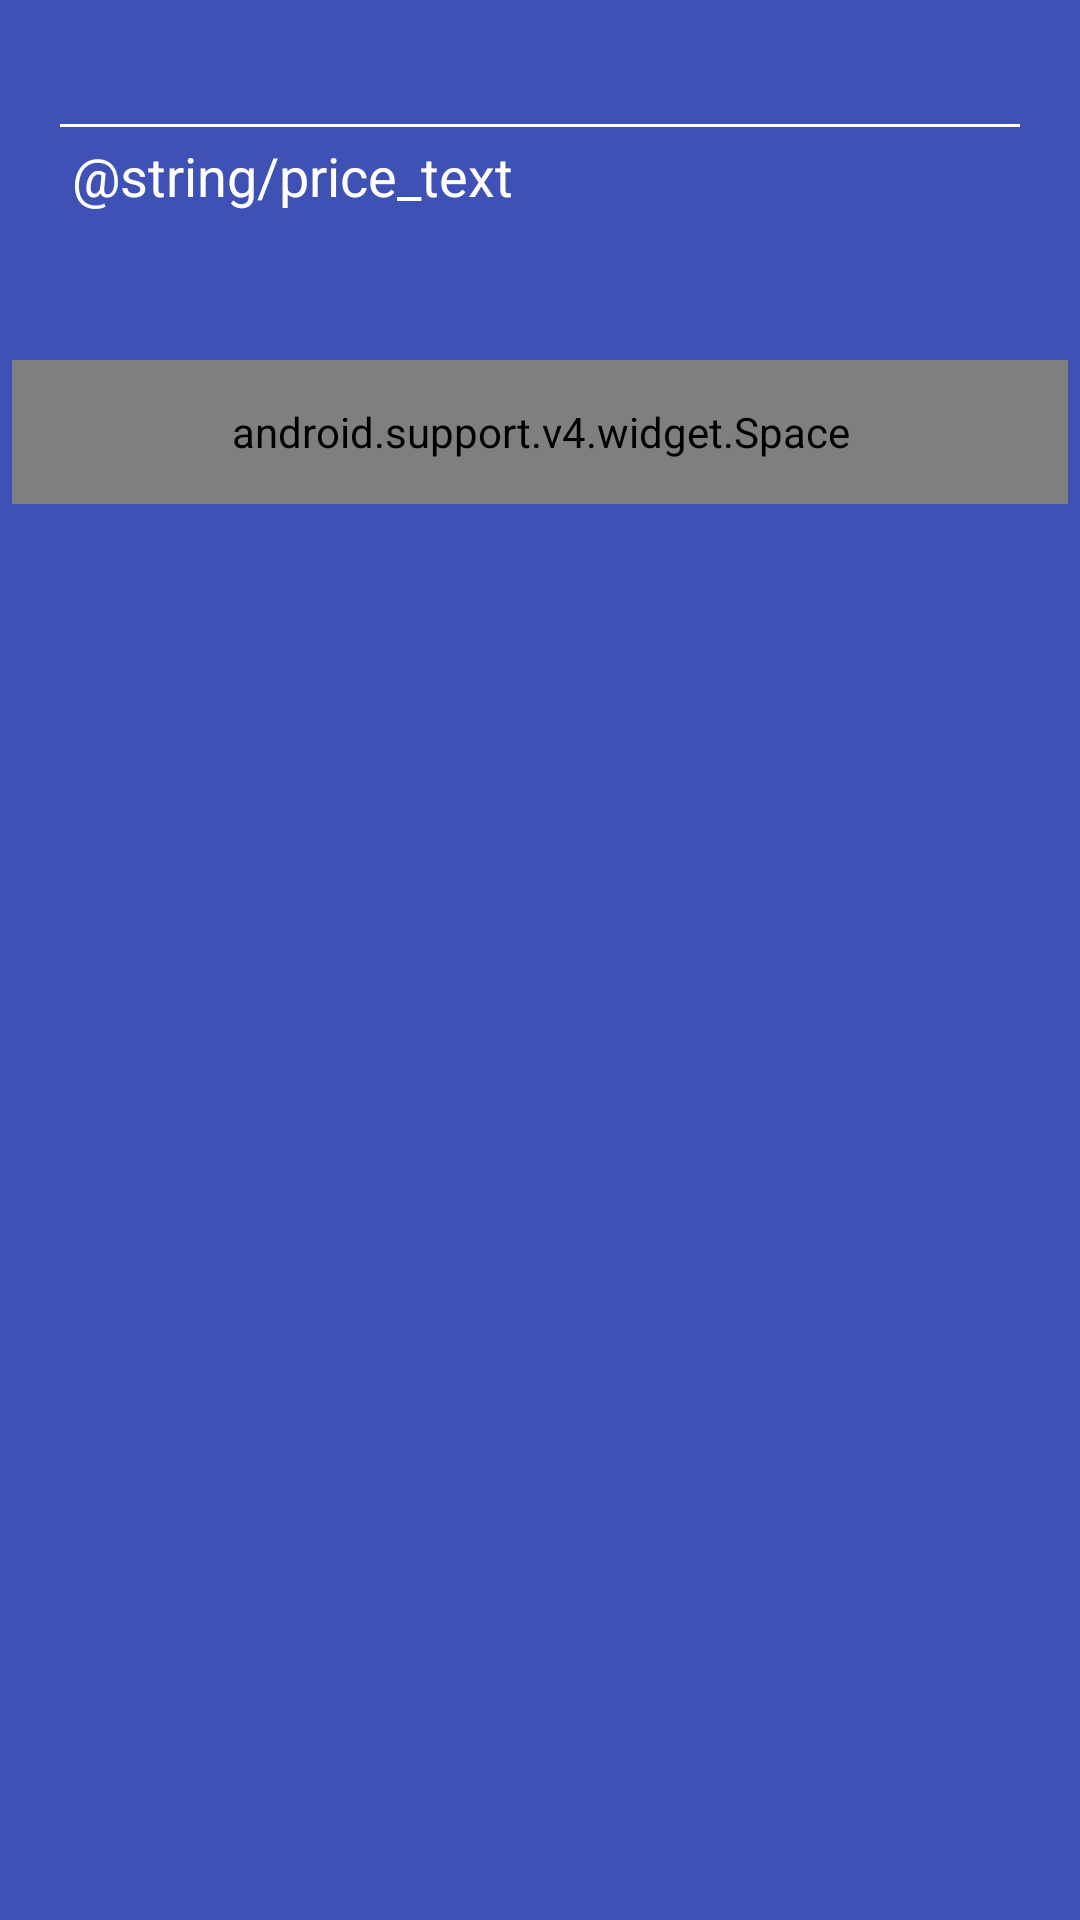

Android layout source for this screen:
<!-- AndroidManifest.xml: application theme AppTheme -->
<!-- res/layout/detail_layout.xml -->
<RelativeLayout android:layout_width="match_parent"
    android:layout_height="0dp"
    xmlns:tools="http://schemas.android.com/tools"
    android:layout_weight="1"
    android:padding="4dp"
    android:background="@color/colorPrimary"
    xmlns:android="http://schemas.android.com/apk/res/android">

    <TextView
        android:id="@+id/company_name"
        android:layout_width="wrap_content"
        android:layout_height="wrap_content"
        tools:text="Company Name"
        android:layout_marginStart="@dimen/activity_horizontal_margin"
        android:textColor="@android:color/white"
        android:padding="4dp"
        android:textAppearance="?android:textAppearanceLarge"/>

    <View
        android:id="@+id/divider"
        android:layout_below="@+id/company_name"
        android:layout_width="match_parent"
        android:layout_height="@dimen/divider_height"
        android:background="@android:color/white"
        android:layout_marginStart="@dimen/activity_horizontal_margin"
        android:layout_marginEnd="@dimen/activity_horizontal_margin" />


    <TextView
        android:id="@+id/price_heading"
        android:layout_width="wrap_content"
        android:layout_height="wrap_content"
        android:textColor="@android:color/white"
        android:text="@string/price_text"
        android:layout_marginStart="@dimen/activity_horizontal_margin"
        android:layout_below="@+id/divider"
        android:padding="4dp"
        android:textAppearance="?android:textAppearanceMedium"/>

    <TextView
        android:id="@+id/price"
        android:layout_width="wrap_content"
        android:layout_height="wrap_content"
        tools:text="100"
        android:layout_marginStart="@dimen/activity_horizontal_margin"
        android:textColor="@android:color/white"
        android:layout_below="@+id/price_heading"
        android:textSize="@dimen/price_textSize"/>

    <android.support.v4.widget.Space
        android:id="@+id/space_view"
        android:layout_width="match_parent"
        android:layout_height="@dimen/empty_view_height"
        android:layout_below="@+id/price"/>

</RelativeLayout>
<!-- resources referenced by this layout -->
<resources>
  <color name="colorPrimary">#3F51B5</color>
  <dimen name="activity_horizontal_margin">16dp</dimen>
  <dimen name="divider_height">1dp</dimen>
  <dimen name="empty_view_height">48dp</dimen>
  <dimen name="price_textSize">34sp</dimen>
  <style name="AppTheme" parent="Theme.AppCompat.Light.DarkActionBar">
          <item name="colorPrimary">@color/colorPrimary</item>
          <item name="colorPrimaryDark">@color/colorPrimaryDark</item>
          <item name="colorAccent">@color/colorAccent</item>
      </style>
  <color name="colorPrimaryDark">#303F9F</color>
  <color name="colorAccent">#FF4081</color>
</resources>
